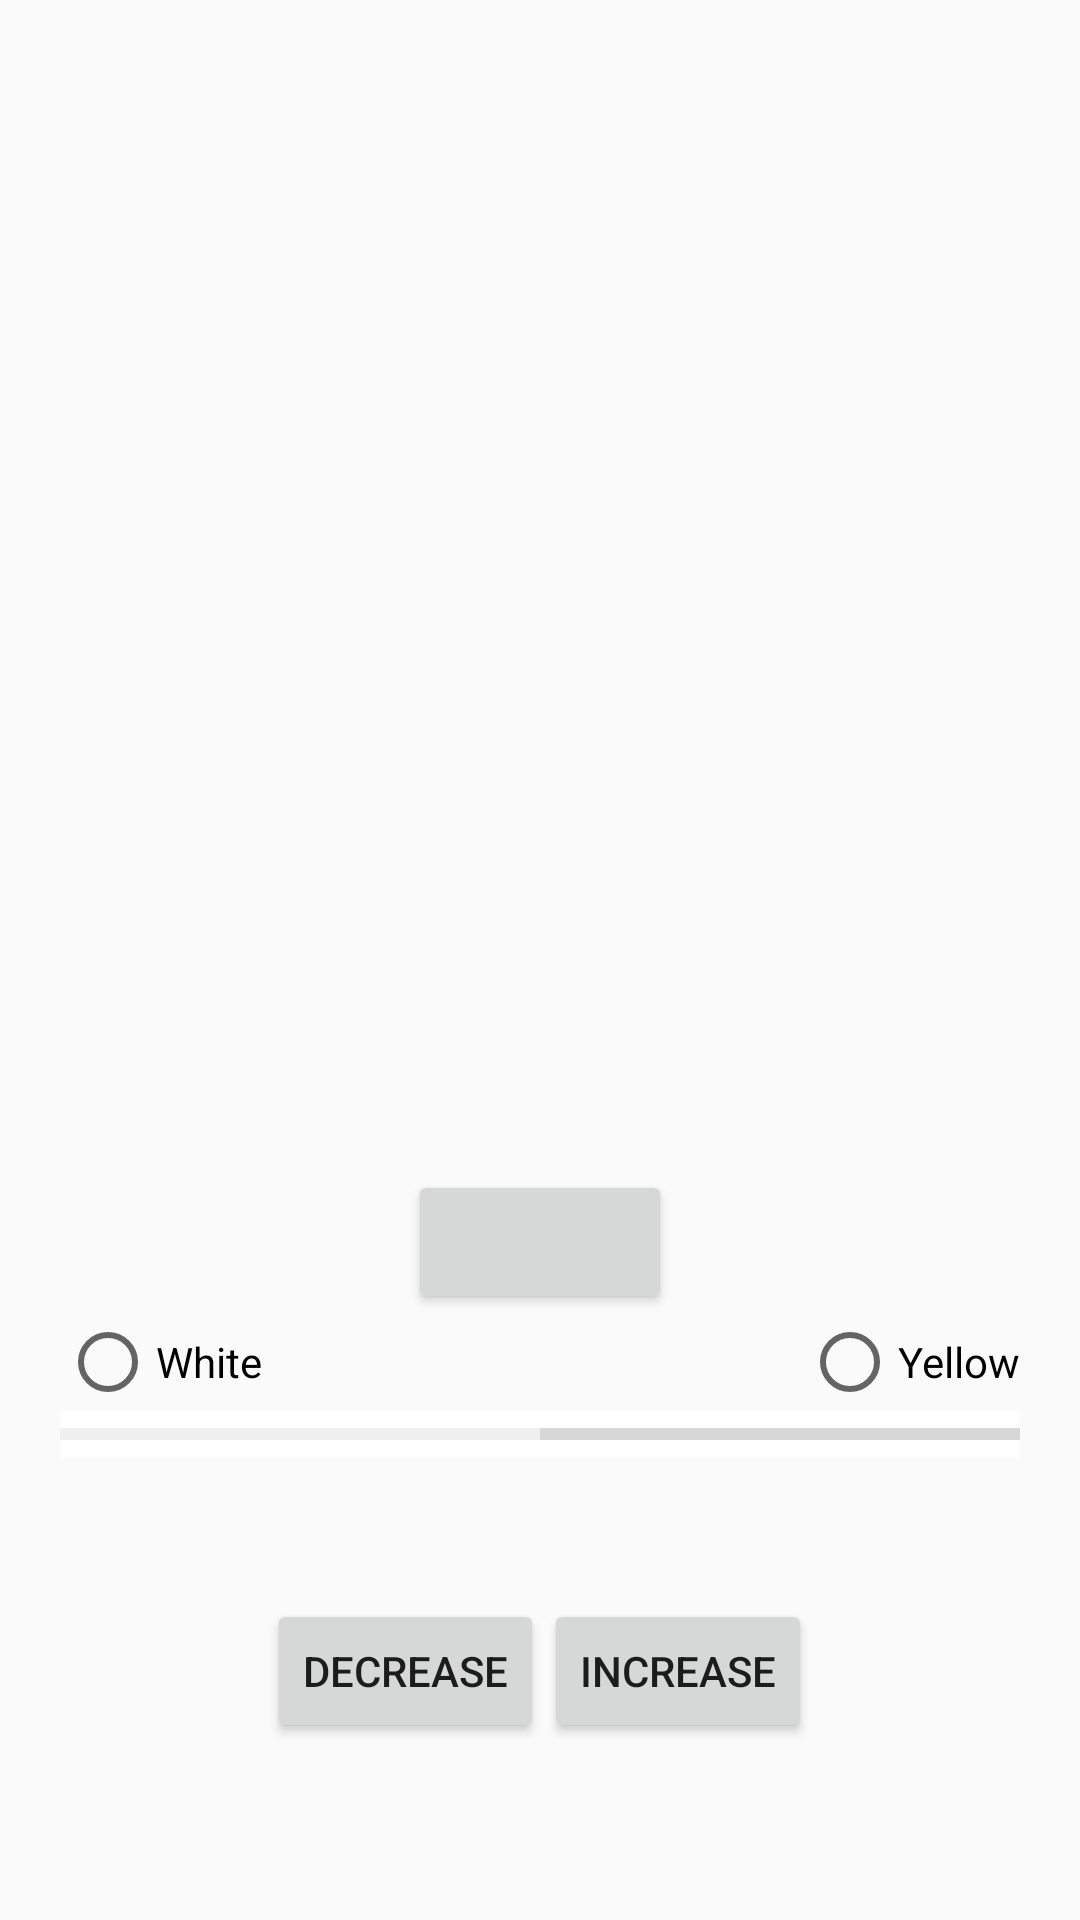

The Android layout XML behind this screen, and the referenced resources:
<!-- AndroidManifest.xml: application theme AppTheme -->
<!-- res/layout/activity_run.xml -->
<?xml version="1.0" encoding="utf-8"?>
<RelativeLayout xmlns:android="http://schemas.android.com/apk/res/android"
    xmlns:app="http://schemas.android.com/apk/res-auto"
    xmlns:tools="http://schemas.android.com/tools"
    android:layout_width="match_parent"
    android:layout_height="match_parent"
    tools:context="com.lampii.brightminds.lampii.MainActivity">

    <Button
        android:id="@+id/button2"
        android:layout_width="wrap_content"
        android:layout_height="wrap_content"
        android:layout_above="@+id/yellowButton"
        android:layout_centerHorizontal="true" />

    <ImageView
        android:id="@+id/circ"
        android:layout_width="match_parent"
        android:layout_height="match_parent"
        android:layout_above="@id/button2"/>

    <LinearLayout
        android:layout_width="wrap_content"
        android:layout_height="wrap_content"
        android:layout_alignParentBottom="true"
        android:layout_centerHorizontal="true"
        android:layout_marginBottom="59dp"
        android:id="@+id/linearLayout">


        <Button
            android:id="@+id/decrease"
            android:layout_width="wrap_content"
            android:layout_height="wrap_content"
            android:layout_weight="1"
            android:text="@string/decrease"/>

        <Button
            android:id="@+id/increase"
            android:layout_width="wrap_content"
            android:layout_height="wrap_content"
            android:layout_weight="1"
            android:text="@string/increase"/>

    </LinearLayout>

    <ProgressBar
        style="@android:style/Widget.DeviceDefault.ProgressBar.Horizontal"
        android:id="@+id/progBar"
        android:layout_width="match_parent"
        android:layout_height="wrap_content"
        android:layout_marginLeft="40dp"
        android:background="#FFFFFF"
        android:foregroundTint="#000000"
        android:layout_above="@+id/linearLayout"
        android:layout_centerHorizontal="true"
        android:progress="50"
        android:layout_marginBottom="47dp" />

    <RadioButton
        android:id="@+id/yellowButton"
        android:layout_width="wrap_content"
        android:layout_height="wrap_content"
        android:text="@string/yellow"
        android:checked="false"
        android:layout_above="@+id/progBar"
        android:layout_alignRight="@+id/progBar"
        android:layout_alignEnd="@+id/progBar" />

    <RadioButton
        android:id="@+id/whiteButton"
        android:layout_width="wrap_content"
        android:layout_height="wrap_content"
        android:text="@string/white"
        android:checked="false"
        android:layout_above="@+id/progBar"
        android:layout_alignLeft="@+id/progBar"
        android:layout_alignStart="@+id/progBar" />


</RelativeLayout>
<!-- resources referenced by this layout -->
<resources>
  <string name="decrease">decrease</string>
  <string name="increase">increase</string>
  <string name="white">White</string>
  <string name="yellow">Yellow</string>
  <style name="AppTheme" parent="Theme.AppCompat.Light.DarkActionBar">
          
          <item name="colorPrimary">#FFFFFF</item>
          <item name="colorPrimaryDark">#000000</item>
          <item name="colorAccent">#F0F0F0</item>
      </style>
</resources>
